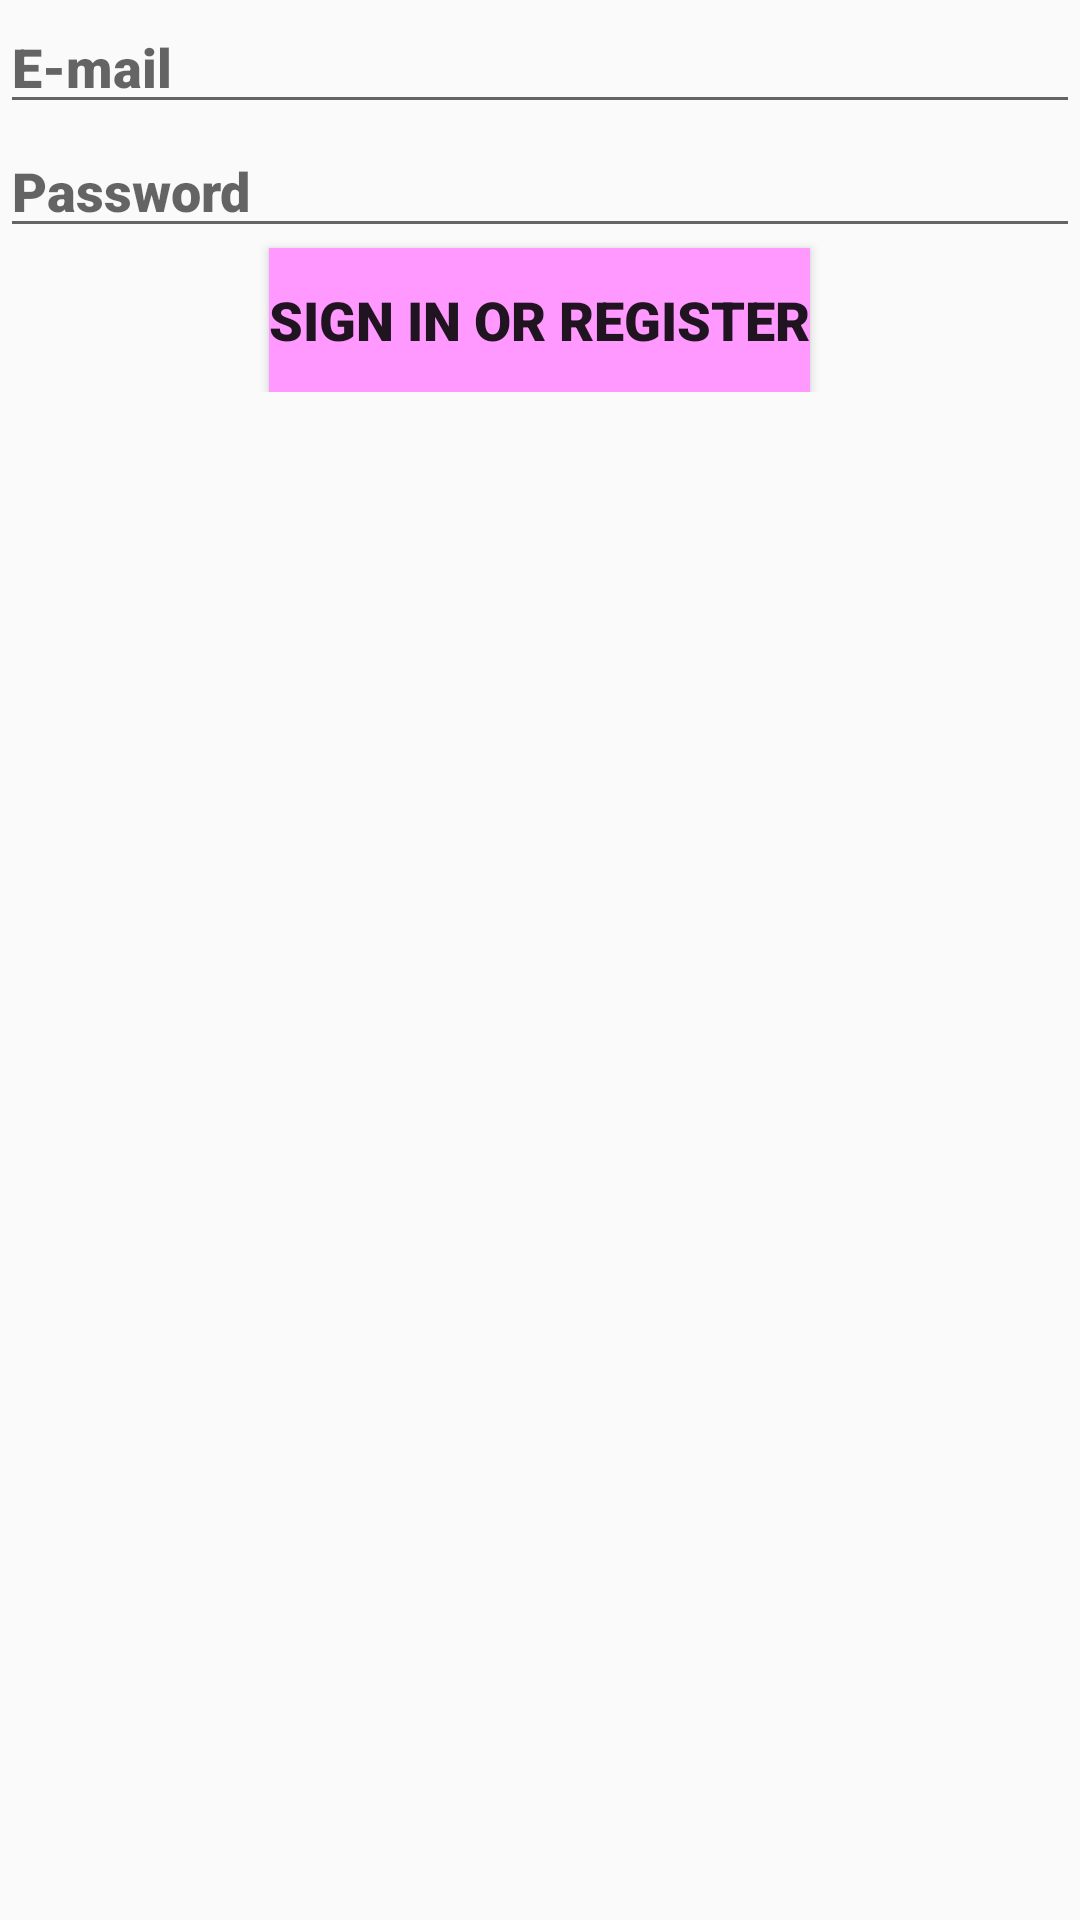

Write the Android layout XML for this screen, with the resource values it uses.
<!-- AndroidManifest.xml: application theme AppTheme -->
<!-- res/layout/fragment_login.xml -->
<?xml version="1.0" encoding="utf-8"?>
<LinearLayout xmlns:android="http://schemas.android.com/apk/res/android"
    xmlns:tools="http://schemas.android.com/tools"
    android:layout_width="match_parent"
    android:layout_height="match_parent"
    android:orientation="vertical"
    tools:context=".LoginFragment">

    <LinearLayout
        android:id="@+id/activity_second_fragment_login_container_content"
        android:layout_width="match_parent"
        android:layout_height="wrap_content"
        android:orientation="vertical">

        <EditText
            android:id="@+id/activity_second_fragment_login_edittext_login"
            style="@style/editTextStyle"
            android:hint="@string/activity_second_fragment_login_edittext_hint_email"
            android:importantForAutofill="no"
            android:inputType="textEmailAddress" />

        <EditText
            android:id="@+id/activity_second_fragment_login_edittext_password"
            style="@style/editTextStyle"
            android:hint="@string/activity_second_fragment_login_edittext_hint_password"
            android:importantForAutofill="no"
            android:inputType="textPassword" />

        <Button
            android:id="@+id/activity_second_fragment_login_button"
            android:layout_width="wrap_content"
            android:layout_height="wrap_content"
            android:layout_gravity="center"
            android:background="@color/colorLightPink"
            android:fontFamily="sans-serif-black"
            android:text="@string/activity_second_fragment_login_button_sign_in"
            android:textSize="18sp" />
    </LinearLayout>

    <LinearLayout
        android:id="@+id/activity_second_fragment_login_container_loading"
        android:layout_width="match_parent"
        android:layout_height="wrap_content"
        android:orientation="vertical"
        tools:visibility="visible"
        android:visibility="gone">

        <ProgressBar
            android:id="@+id/activity_second_fragment_login_progressBar"
            style="@android:style/Widget.DeviceDefault.Light.ProgressBar"
            android:layout_width="match_parent"
            android:layout_height="wrap_content" />
    </LinearLayout>
</LinearLayout>
<!-- resources referenced by this layout -->
<resources>
  <color name="colorLightPink">#ff99ff</color>
  <string name="activity_second_fragment_login_button_sign_in">Sign in or register</string>
  <string name="activity_second_fragment_login_edittext_hint_email">E-mail</string>
  <string name="activity_second_fragment_login_edittext_hint_password">Password</string>
  <style name="editTextStyle">
          <item name="android:textSize">18sp</item>
          <item name="android:fontFamily">sans-serif-black</item>
          <item name="android:layout_width">match_parent</item>
          <item name="android:layout_height">wrap_content</item>
      </style>
  <style name="AppTheme" parent="Theme.AppCompat.Light.DarkActionBar">
          
          <item name="colorPrimary">@color/colorPrimary</item>
          <item name="colorPrimaryDark">@color/colorPrimaryDark</item>
          <item name="colorAccent">@color/colorAccent</item>
      </style>
  <color name="colorPrimary">#008577</color>
  <color name="colorPrimaryDark">#00574B</color>
  <color name="colorAccent">#D81B60</color>
</resources>
